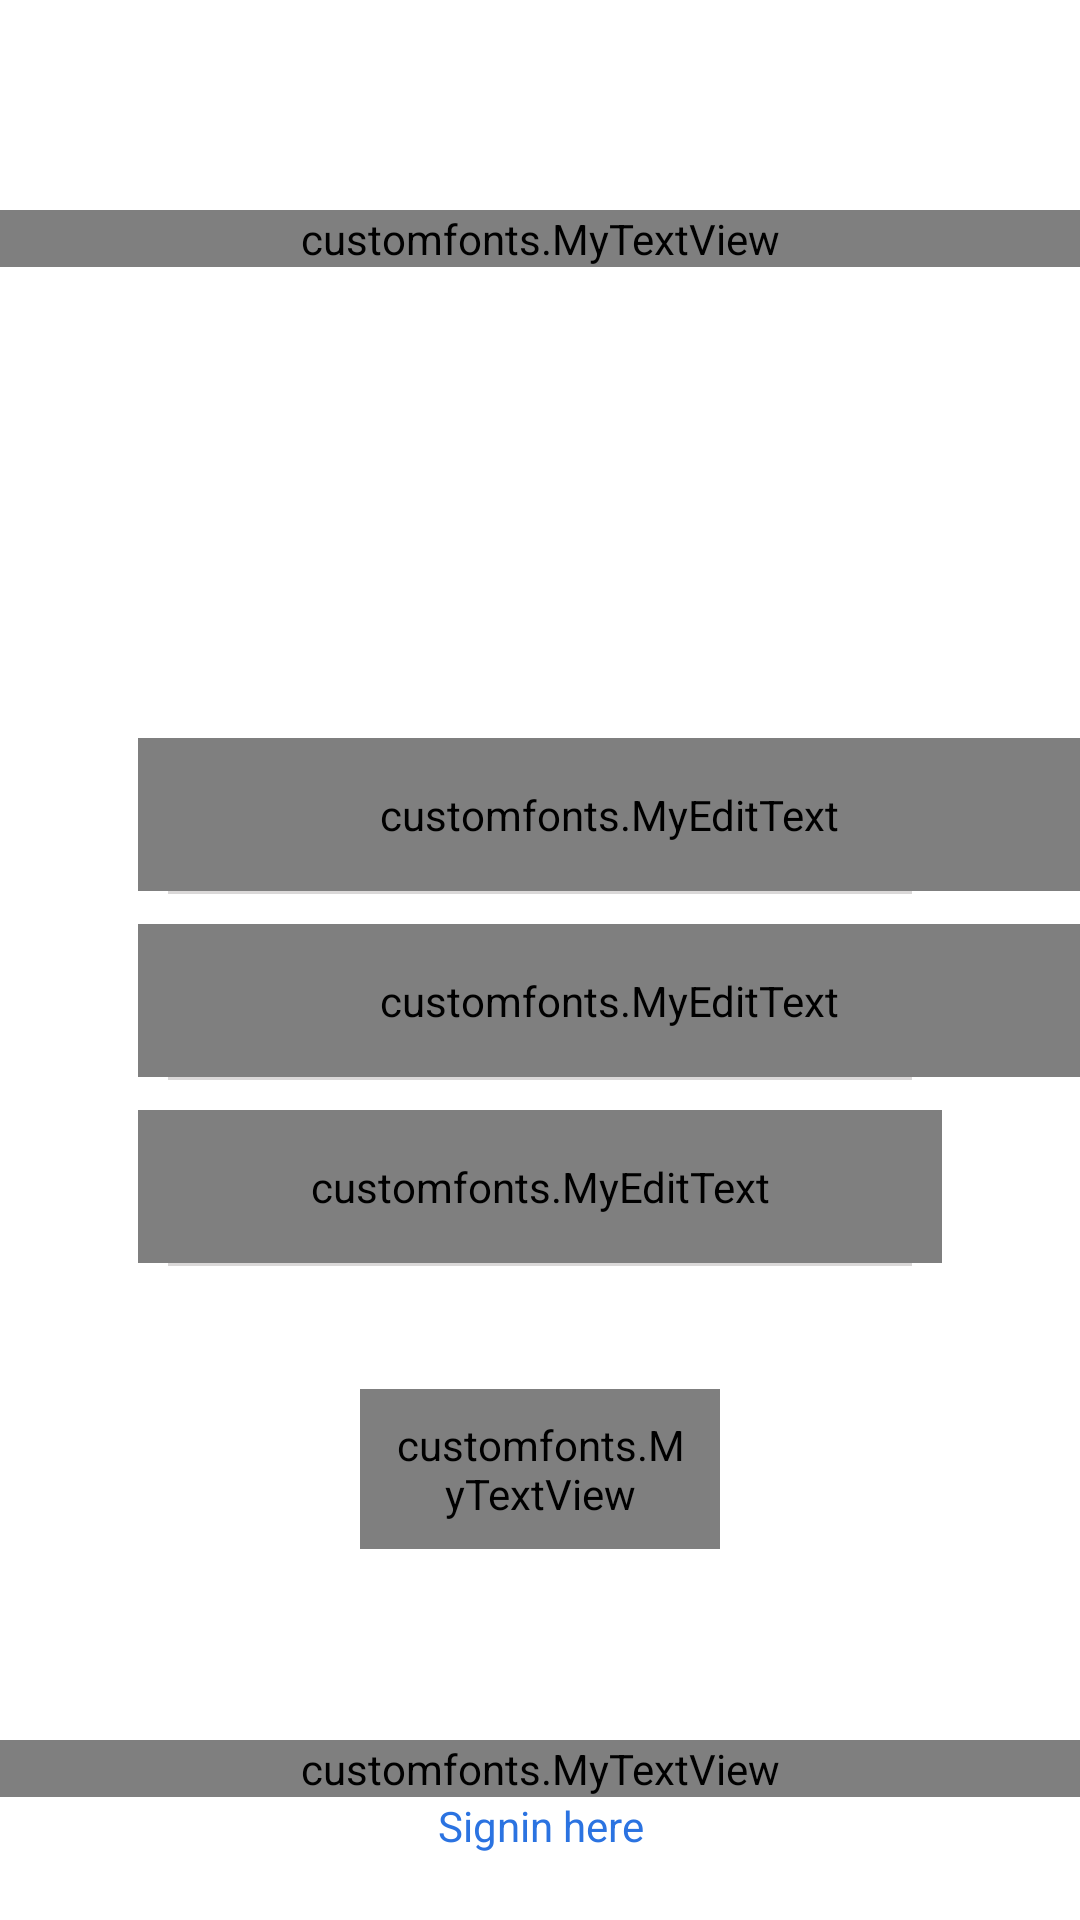

The Android layout XML behind this screen, and the referenced resources:
<!-- AndroidManifest.xml: application theme AppTheme -->
<!-- res/layout/signup.xml -->
<?xml version="1.0" encoding="utf-8"?>
<RelativeLayout xmlns:android="http://schemas.android.com/apk/res/android"
    xmlns:tools="http://schemas.android.com/tools"
    android:layout_width="match_parent"
    android:layout_height="match_parent"
    android:background="#fff">





    <FrameLayout

        android:layout_width="match_parent"
        android:layout_height="180dp"
        android:background="@drawable/signupimage"
        android:scaleType="centerCrop"
        >
    </FrameLayout>

    <ImageView
        android:id="@+id/image"
        android:layout_gravity="center"
        android:layout_width="90dp"
        android:layout_height="90dp"
        android:src="@drawable/logo"
        android:layout_marginTop="140dp"
        android:layout_centerHorizontal="true"

        />


    <LinearLayout

        android:id="@+id/logo"
        android:layout_width="match_parent"
        android:layout_height="wrap_content"
        android:orientation="vertical"
        android:layout_marginTop="70dp"
        >


        <customfonts.MyTextView
            android:id="@+id/head"
            android:layout_width="match_parent"
            android:layout_height="wrap_content"
            android:text="Creative"
            android:textColor="#fff"
            android:textSize="34dp"
            android:gravity="center"


            />







    </LinearLayout>




    <LinearLayout
        android:layout_above="@+id/acc"
        android:id="@+id/linear"
        android:layout_width="match_parent"
        android:layout_height="wrap_content"
        android:orientation="vertical"
        android:layout_below="@+id/image"
        android:layout_marginTop="16dp"
        >
        <customfonts.MyEditText
            android:id="@+id/username"
            android:textSize="16dp"
            android:layout_width="match_parent"
            android:layout_height="wrap_content"
            android:hint="Username"
            android:layout_marginLeft="46dp"

            android:textColorHint="@color/colorhint"
            android:textColor="@color/colortext"
            android:maxLength="12"
            android:background="#0000"
            android:padding="16dp"
            android:gravity="left"
            />
        <View
            android:layout_width="match_parent"
            android:layout_marginLeft="56dp"
            android:layout_marginRight="56dp"
            android:layout_height="1dp"
            android:layout_marginBottom="10dp"
            android:background="#dad8d8"/>





        <customfonts.MyEditText
            android:id="@+id/email"
            android:textSize="16dp"
            android:layout_width="match_parent"
            android:layout_height="wrap_content"
            android:hint="Email"
            android:layout_marginLeft="46dp"
            android:textColorHint="@color/colorhint"
            android:textColor="@color/colortext"
            android:background="#0000"
            android:padding="16dp"
            android:gravity="left"
            />

        <View
            android:layout_width="match_parent"
            android:layout_marginLeft="56dp"
            android:layout_marginRight="56dp"
            android:layout_height="1dp"
            android:layout_marginBottom="10dp"
            android:background="#dad8d8"/>

        <customfonts.MyEditText
            android:id="@+id/password"
            android:textSize="16dp"
            android:layout_width="match_parent"
            android:layout_height="wrap_content"
            android:hint="Password"
            android:layout_marginLeft="46dp"
            android:layout_marginRight="46dp"
            android:drawableRight="@drawable/eye"
            android:textColorHint="@color/colorhint"
            android:textColor="@color/colortext"
            android:background="#0000"
            android:padding="16dp"
            android:gravity="left"
            android:inputType="textPassword"
            />

        <View
            android:layout_width="match_parent"
            android:layout_marginLeft="56dp"
            android:layout_marginRight="56dp"
            android:layout_height="1dp"
            android:layout_marginBottom="25dp"
            android:background="#dad8d8"/>





        <customfonts.MyTextView

            android:id="@+id/signup1"
            android:layout_width="match_parent"
            android:layout_height="wrap_content"
            android:background="#2b73e1"
            android:text="Sign up"
            android:textSize="16dp"
            android:textColor="#fff"
            android:gravity="center"
            android:layout_marginLeft="120dp"
            android:layout_marginRight="120dp"
            android:padding="9dp"
            android:layout_marginTop="16dp"




            />

    </LinearLayout>




    <customfonts.MyTextView
        android:id="@+id/acc"
        android:layout_width="match_parent"
        android:layout_height="wrap_content"
        android:text="Already have account?"
        android:layout_above="@+id/signinhere"
        android:gravity="center"
        android:lines="1"

        />
    <TextView
        android:id="@+id/signinhere"
        android:layout_width="match_parent"
        android:layout_height="wrap_content"
        android:text="Signin here"
        android:textColor="#2b73e1"
        android:layout_alignParentBottom="true"
        android:gravity="center"
        android:lines="1"
        android:layout_marginBottom="22dp"

        />

</RelativeLayout>
<!-- resources referenced by this layout -->
<resources>
  <color name="colorhint">#a9aaac</color>
  <color name="colortext">#100b20</color>
  <style name="AppTheme" parent="Theme.AppCompat.Light.NoActionBar">
          
          <item name="colorPrimary">@color/colorPrimary</item>
          <item name="colorPrimaryDark">@color/colorPrimaryDark</item>
          <item name="colorAccent">@color/colorAccent</item>
          <item name="android:windowFullscreen">true</item>
          <item name="android:windowNoTitle">true</item>
      </style>
  <color name="colorPrimary">#3F51B5</color>
  <color name="colorPrimaryDark">#303F9F</color>
  <color name="colorAccent">#FF4081</color>
</resources>
